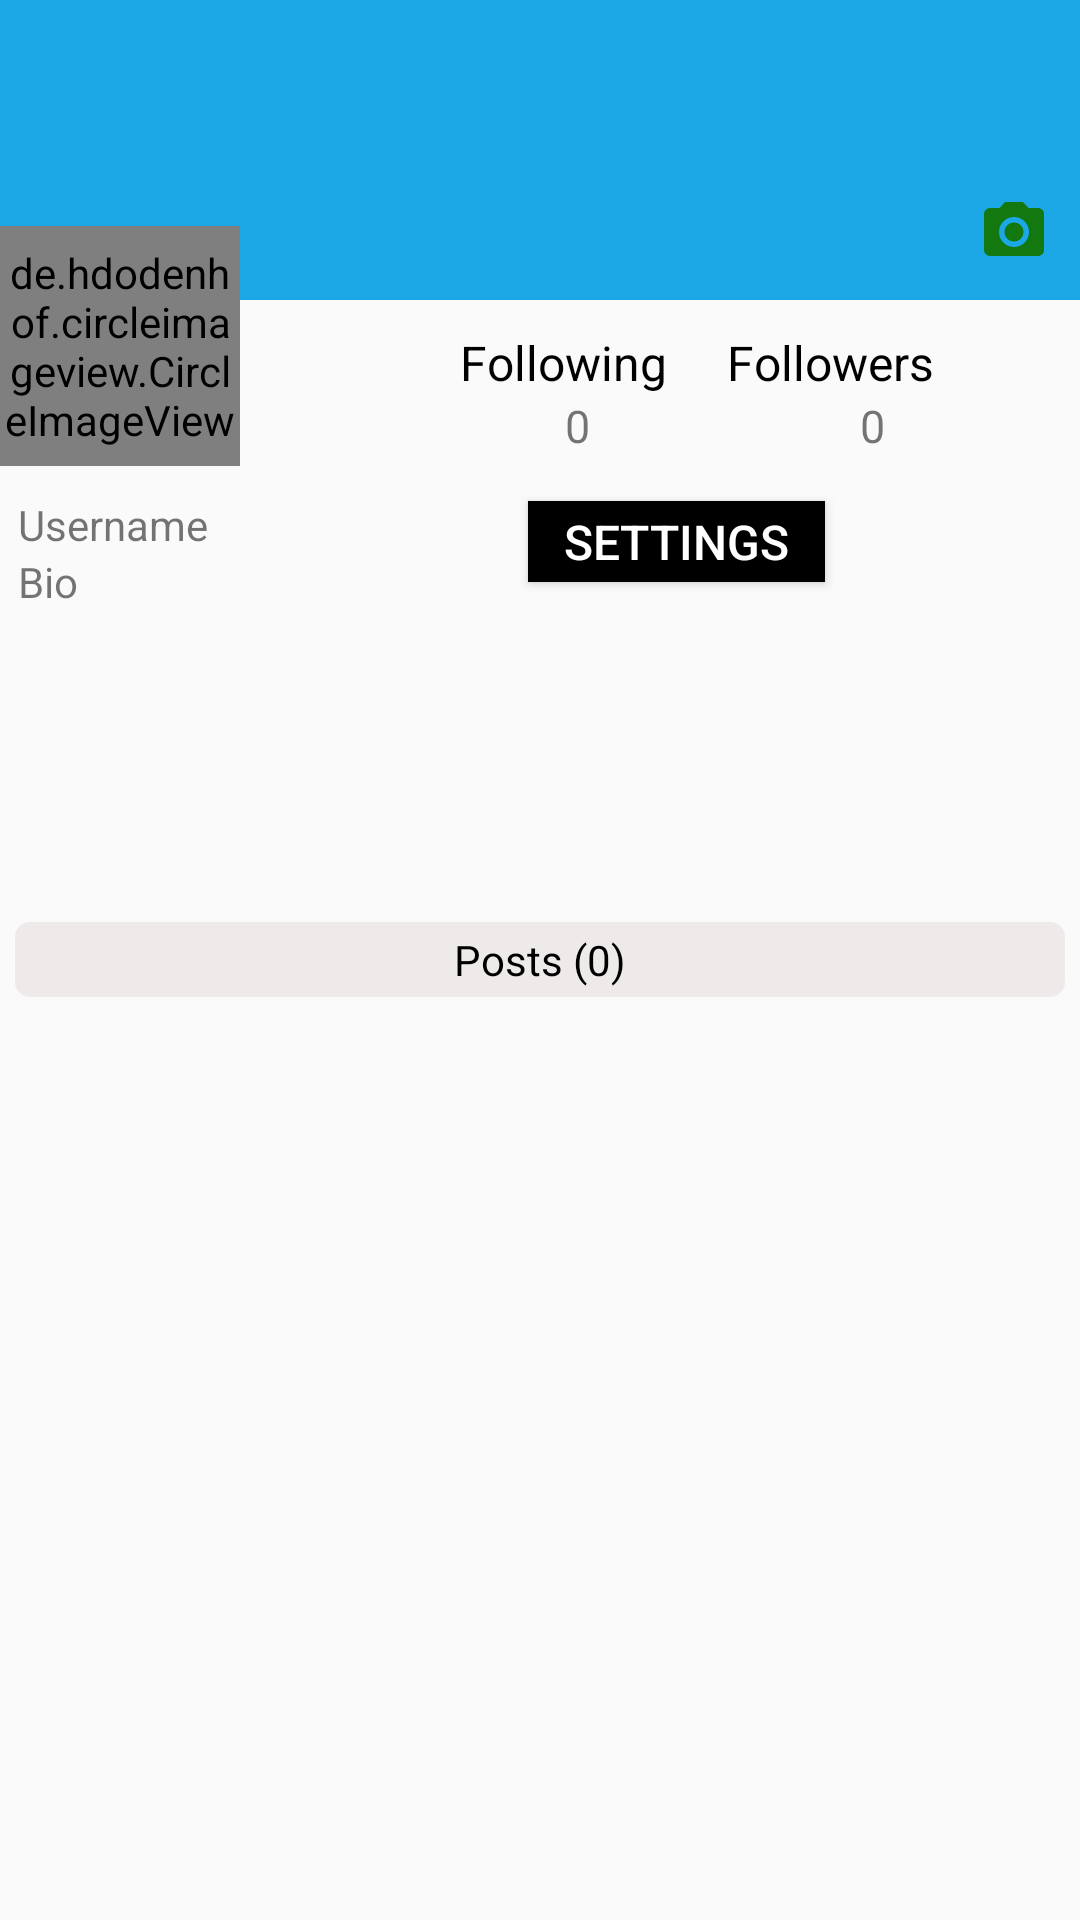

The Android layout XML behind this screen, and the referenced resources:
<!-- AndroidManifest.xml: application theme Theme.MyPage -->
<!-- res/layout/fragment_profile.xml -->
<?xml version="1.0" encoding="UTF-8"?>
    <RelativeLayout tools:context=".Fragments.ProfileFragment"
    android:layout_height="match_parent"
    android:layout_width="match_parent"
    xmlns:tools="http://schemas.android.com/tools"
    xmlns:android="http://schemas.android.com/apk/res/android">


        <Button
            android:layout_width="wrap_content"
            android:layout_height="35dp"
            android:layout_alignParentBottom="true"
            android:text="Update Background"
            android:textAllCaps="false"
            android:textStyle="bold"
            android:layout_centerHorizontal="true"
            android:layout_marginBottom="25dp"
            android:textSize="18sp"
            android:minWidth="200dp"
            android:id="@+id/update_bg"
            android:background="#1694CD"
            android:textColor="@android:color/white"
            android:visibility="gone"/>


        <ImageView
            android:layout_width="match_parent"
            android:layout_height="100dp"
            android:background="#1CA7E6"
            android:scaleType="centerCrop"
            android:id="@+id/background"
            />


        <ImageView
            android:layout_width="wrap_content"
            android:layout_height="wrap_content"
            android:src="@drawable/ic_camera"
            android:layout_alignParentEnd="true"
            android:layout_marginEnd="10dp"
            android:layout_below="@id/background"
            android:layout_marginTop="-35dp"
            android:elevation="5dp"
            android:id="@+id/pick_image"/>


        <de.hdodenhof.circleimageview.CircleImageView
            android:layout_width="80dp"
            android:layout_height="80dp"
            android:src="@drawable/ic_profile_image"
            android:layout_below="@id/background"
            android:layout_marginTop="-25dp"
            android:id="@+id/profile"
            >





        </de.hdodenhof.circleimageview.CircleImageView>

        <RelativeLayout
            android:layout_width="match_parent"
            android:layout_height="wrap_content"
            android:layout_toEndOf="@id/profile"
            android:layout_below="@id/background"
            android:layout_margin="10dp"
            android:id="@+id/relative"
            android:gravity="center_horizontal"

            >

            <TextView
                android:layout_width="wrap_content"
                android:layout_height="wrap_content"
                android:text="Following"
                android:textColor="@android:color/black"
                android:textSize="16sp"
                android:layout_marginStart="25dp"
                android:id="@+id/following"
                />
            <TextView
                android:layout_width="wrap_content"
                android:layout_height="wrap_content"
                android:text="Followers"
                android:textColor="@android:color/black"
                android:textSize="16sp"
                android:layout_toEndOf="@id/following"
                android:layout_marginStart="20dp"
                android:id="@+id/followers"/>

            <TextView
                android:layout_width="wrap_content"
                android:layout_height="wrap_content"
                android:text="0"
                android:textSize="15sp"
                android:layout_below="@id/following"
                android:layout_marginStart="60dp"
                android:id="@+id/following_count"/>
            <TextView
                android:layout_width="wrap_content"
                android:layout_height="wrap_content"
                android:text="0"
                android:layout_toEndOf="@id/following_count"
                android:layout_below="@id/followers"
                android:textSize="15sp"
                android:id="@+id/followers_count"
                android:layout_marginStart="90dp"
                />
        </RelativeLayout>
    <Button
        android:layout_width="wrap_content"
        android:layout_height="27sp"
        android:layout_below="@id/relative"
        android:layout_alignParentEnd="true"
        android:text="settings"
        android:layout_marginTop="5dp"
        android:minWidth="99dp"
        android:layout_marginEnd="85dp"
        android:id="@+id/settings"
        android:background="#000"
        android:textSize="16dp"
        android:textColor="@android:color/white"
/>

    <LinearLayout
        android:layout_width="match_parent"
        android:layout_height="wrap_content"
        android:layout_below="@id/profile"
        android:orientation="vertical"
        android:layout_marginTop="10dp"
        android:layout_marginStart="6dp"
        >

        <LinearLayout
            android:layout_width="wrap_content"
            android:layout_height="wrap_content"
            android:orientation="vertical"
            >

            <TextView
                android:id="@+id/username"
                android:layout_width="wrap_content"
                android:layout_height="match_parent"
                android:text="Username"
                android:textSize="14sp" />

            <TextView
                android:layout_width="wrap_content"
                android:layout_height="wrap_content"
                android:text="Bio"
                android:textSize="14sp"
                android:id="@+id/bio"
                />


        </LinearLayout>








    </LinearLayout>


    <RelativeLayout
        android:layout_width="match_parent"
        android:layout_height="25dp"
        android:layout_centerInParent="true"
        android:id="@+id/relative1"
        android:layout_margin="5dp"
        android:background="@drawable/edittext">

        <TextView
            android:layout_width="wrap_content"
            android:layout_height="wrap_content"
            android:text="Posts (0)"
            android:layout_centerHorizontal="true"
            android:layout_marginTop="3dp"
            android:textColor="@android:color/black"
            android:id="@+id/posts"/>










    </RelativeLayout>

    <androidx.recyclerview.widget.RecyclerView
        android:layout_width="match_parent"
        android:layout_height="match_parent"
        android:layout_below="@id/relative1"
        android:layout_margin="5dp"
        android:id="@+id/recyclerView"/>
</RelativeLayout>
<!-- resources referenced by this layout -->
<resources>
  <!-- drawable edittext (drawable) -->
  <?xml version="1.0" encoding="utf-8"?>
  <shape android:shape="rectangle" xmlns:android="http://schemas.android.com/apk/res/android">
  <solid
      android:color="#EFEAEA"/>
      <corners
          android:radius="5dp"/>
  </shape>
  <!-- drawable ic_camera (drawable) -->
  <vector android:height="24dp" android:tint="#137810"
      android:viewportHeight="24" android:viewportWidth="24"
      android:width="24dp" xmlns:android="http://schemas.android.com/apk/res/android">
      <path android:fillColor="@android:color/white" android:pathData="M12,12m-3.2,0a3.2,3.2 0,1 1,6.4 0a3.2,3.2 0,1 1,-6.4 0"/>
      <path android:fillColor="@android:color/white" android:pathData="M9,2L7.17,4L4,4c-1.1,0 -2,0.9 -2,2v12c0,1.1 0.9,2 2,2h16c1.1,0 2,-0.9 2,-2L22,6c0,-1.1 -0.9,-2 -2,-2h-3.17L15,2L9,2zM12,17c-2.76,0 -5,-2.24 -5,-5s2.24,-5 5,-5 5,2.24 5,5 -2.24,5 -5,5z"/>
  </vector>
  <!-- drawable ic_profile_image (drawable) -->
  <vector android:height="24dp" android:tint="#137810"
      android:viewportHeight="24" android:viewportWidth="24"
      android:width="24dp" xmlns:android="http://schemas.android.com/apk/res/android">
      <path android:fillColor="@android:color/white" android:pathData="M12,2c-4.97,0 -9,4.03 -9,9 0,4.17 2.84,7.67 6.69,8.69L12,22l2.31,-2.31C18.16,18.67 21,15.17 21,11c0,-4.97 -4.03,-9 -9,-9zM12,4c1.66,0 3,1.34 3,3s-1.34,3 -3,3 -3,-1.34 -3,-3 1.34,-3 3,-3zM12,18.3c-2.5,0 -4.71,-1.28 -6,-3.22 0.03,-1.99 4,-3.08 6,-3.08 1.99,0 5.97,1.09 6,3.08 -1.29,1.94 -3.5,3.22 -6,3.22z"/>
  </vector>
  <style name="Theme.MyPage" parent="Theme.AppCompat.Light.NoActionBar">
          <item name="colorPrimary">#8696EC</item>
          <item name="colorPrimaryDark">#DCDCDC</item>
          <item name="colorAccent">#03A9F4</item>
      </style>
</resources>
